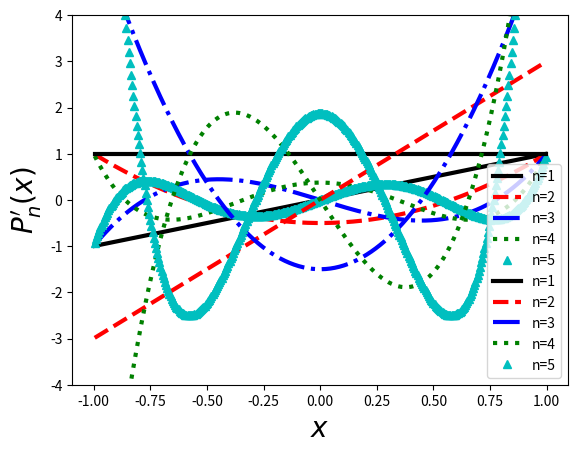

Write the Python code that produced this figure.
# Author: Alex Gezerlis
# Numerical Methods in Physics with Python (CUP, 2020)

import matplotlib.pyplot as plt

def legendre(n,x):
    if n==0:
        val2 = 1.
        dval2 = 0.
    elif n==1:
        val2 = x
        dval2 = 1.
    else:
        val0 = 1.; val1 = x
        for j in range(1,n):
            val2 = ((2*j+1)*x*val1 - j*val0)/(j+1)
            val0, val1 = val1, val2
        dval2 = n*(val0-x*val1)/(1.-x**2)
    return val2, dval2

def plotlegendre(der,nsteps):
    plt.xlabel('$x$', fontsize=20)

    dertostr = {0: "$P_n(x)$", 1: "$P_n'(x)$"}
    plt.ylabel(dertostr[der], fontsize=20)
        
    ntomarker = {1: 'k-', 2: 'r--', 3: 'b-.', 4: 'g:', 5: 'c^'}
    xs = [i/nsteps for i in range (-nsteps+1,nsteps)]
    for n,marker in ntomarker.items():
        ys = [legendre(n,x)[der] for x in xs]
        labstr = 'n={0}'.format(n)
        plt.plot(xs, ys, marker, label=labstr, linewidth=3)

    plt.ylim(-3*der-1, 3*der+1)
    plt.legend(loc=4)
    plt.show()

if __name__ == '__main__':
    nsteps = 200
    plotlegendre(0,nsteps)
    plotlegendre(1,nsteps)
